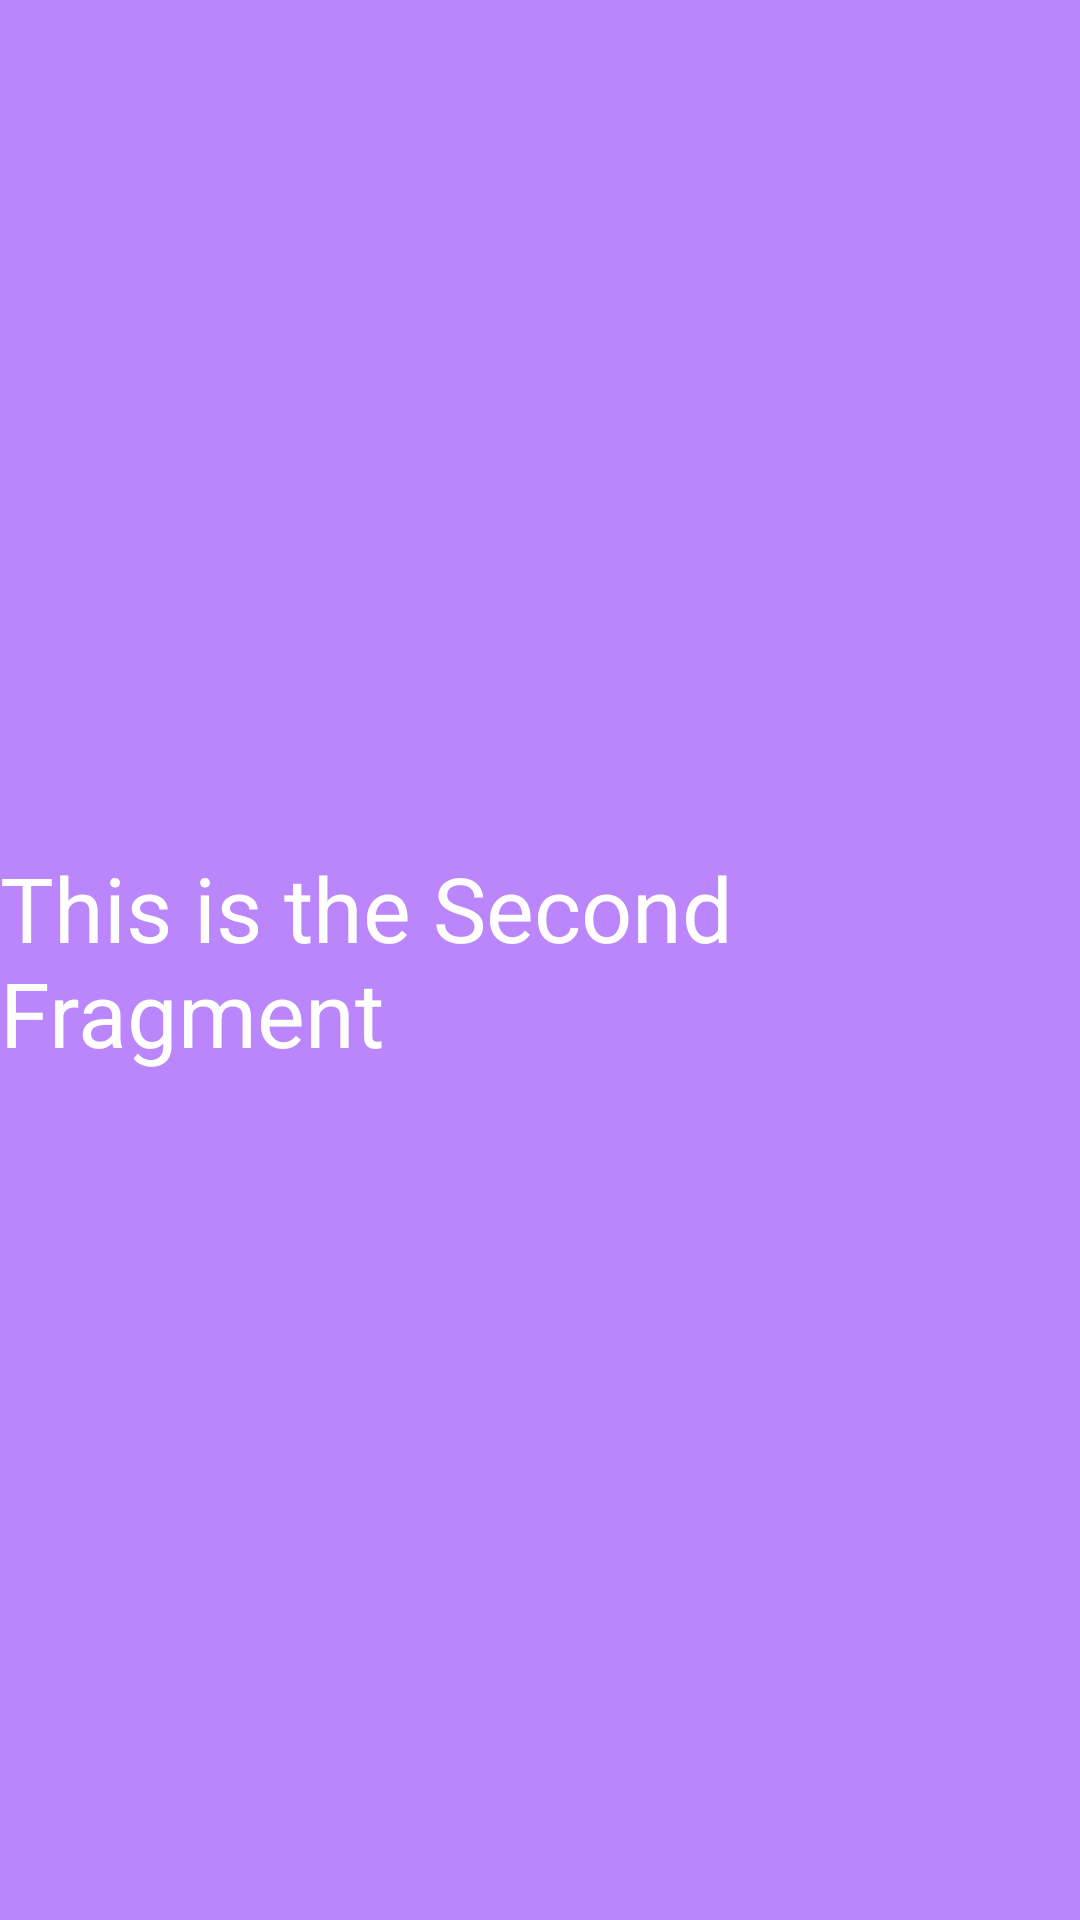

This screen was rendered from an Android layout file. Write that file and the resources it references.
<!-- AndroidManifest.xml: application theme Theme.Projekti_3 -->
<!-- res/layout/fragment_second.xml -->
<?xml version="1.0" encoding="utf-8"?>
<androidx.constraintlayout.widget.ConstraintLayout xmlns:android="http://schemas.android.com/apk/res/android"
    xmlns:tools="http://schemas.android.com/tools"
    android:layout_width="match_parent"
    android:layout_height="match_parent"
    xmlns:app="http://schemas.android.com/apk/res-auto"
    tools:context=".fragments.SecondFragment"
    android:background="@color/purple_200"

    >


    <TextView
        android:id="@+id/tvSecondFragment"
        android:layout_width="wrap_content"
        android:layout_height="wrap_content"
        android:text="This is the Second Fragment"
        app:layout_constraintStart_toStartOf="parent"
        app:layout_constraintEnd_toEndOf="parent"
        app:layout_constraintTop_toTopOf="parent"
        app:layout_constraintBottom_toBottomOf="parent"
        android:textColor="@color/white"
        android:textSize="30sp"
        />

</androidx.constraintlayout.widget.ConstraintLayout>
<!-- resources referenced by this layout -->
<resources>
  <style name="Theme.Projekti_3" parent="Theme.MaterialComponents.DayNight.DarkActionBar">
          
          <item name="colorPrimary">@color/purple_500</item>
          <item name="colorPrimaryVariant">@color/purple_700</item>
          <item name="colorOnPrimary">@color/white</item>
          
          <item name="colorSecondary">@color/teal_200</item>
          <item name="colorSecondaryVariant">@color/teal_700</item>
          <item name="colorOnSecondary">@color/black</item>
          
          <item name="android:statusBarColor" tools:targetApi="l">?attr/colorPrimaryVariant</item>
          
      </style>
  <!-- not gathered from this repository: default colours our renderer supplied (Android Studio template values) -->
  <color name="purple_200">#FFBB86FC</color>
  <color name="purple_500">#FF6200EE</color>
  <color name="purple_700">#FF3700B3</color>
  <color name="teal_200">#FF03DAC5</color>
  <color name="teal_700">#FF018786</color>
  <color name="black">#FF000000</color>
  <color name="white">#FFFFFFFF</color>
</resources>
